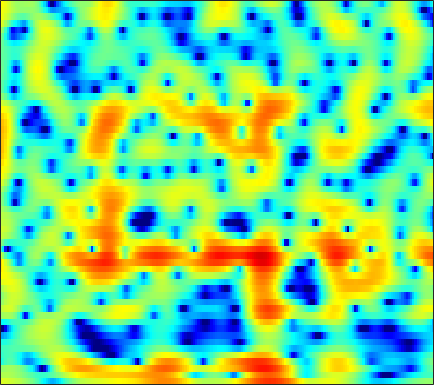

The table this chart was drawn from, first rows:
3.3061, 3.2761, 3.1962, 3.0688, 2.9472, 2.7564, 2.5344, 2.349, 2.0812, 1.7788, 1.4319, 1.1414, 0.70241, 0.1975, -0.22594, -0.86066, -1.5901, -2.1997, -3.0963, -4.075, -5.1266, -5.9323, -6.9094, -7.5667
1.621, 1.67, 1.682, 1.635, 1.563, 1.417, 1.213, 1.025, 0.7285, 0.3835, -0.008467, -0.3273, -0.7753, -1.237, -1.579, -2.006, -2.371, -2.584, -2.761, -2.802, -2.694, -2.519, -2.175, -1.724
0.6232, 0.8481, 1.073, 1.196, 1.214, 1.14, 0.9523, 0.7362, 0.3469, -0.1555, -0.7787, -1.334, -2.213, -3.284, -4.261, -5.904, -8.172, -10.61, -16.13, -36.71, -15.79, -10.62, -6.38, -3.429
-4.131, -3.143, -2.248, -1.764, -1.641, -1.776, -2.244, -2.819, -3.892, -5.298, -6.942, -8.153, -9.226, -9.194, -8.559, -7.401, -6.258, -5.473, -4.489, -3.5, -2.439, -1.583, -0.3793, 0.8367
-3.117, -2.703, -2.295, -2.079, -2.052, -2.208, -2.594, -3.043, -3.848, -4.848, -5.918, -6.609, -7.066, -6.729, -6.024, -4.778, -3.481, -2.565, -1.452, -0.4623, 0.4183, 1.011, 1.723, 2.342
-2.679, -2.499, -2.276, -2.084, -1.963, -1.838, -1.75, -1.706, -1.659, -1.607, -1.533, -1.448, -1.279, -1.038, -0.8126, -0.4588, -0.07079, 0.2281, 0.6187, 0.983, 1.306, 1.51, 1.723, 1.861
-3.991, -3.829, -3.546, -3.193, -2.894, -2.473, -2.04, -1.716, -1.291, -0.878, -0.4864, -0.2072, 0.1479, 0.4842, 0.72, 1.011, 1.268, 1.438, 1.624, 1.755, 1.825, 1.829, 1.765, 1.613
-8.321, -8.181, -7.518, -6.488, -5.618, -4.461, -3.384, -2.648, -1.773, -1.011, -0.3477, 0.09598, 0.6227, 1.082, 1.382, 1.726, 2.004, 2.171, 2.332, 2.411, 2.402, 2.332, 2.152, 1.863
-24.22, -24.66, -14.85, -10.2, -7.916, -5.713, -4.092, -3.138, -2.114, -1.294, -0.6105, -0.1543, 0.3987, 0.9057, 1.262, 1.698, 2.075, 2.311, 2.552, 2.701, 2.747, 2.71, 2.557, 2.271
-4.87, -4.8, -4.388, -3.731, -3.217, -2.635, -2.245, -2.092, -2.056, -2.125, -2.153, -2.051, -1.676, -1.046, -0.4697, 0.334, 1.069, 1.532, 2.012, 2.345, 2.539, 2.601, 2.584, 2.454
0.928, 1.14, 1.333, 1.385, 1.291, 0.9474, 0.2602, -0.5811, -2.285, -4.968, -9.471, -14.72, -13.05, -7.015, -4.244, -1.855, -0.3864, 0.2984, 0.7963, 0.9681, 0.9305, 0.8586, 0.8135, 0.9105
2.014, 2.522, 3.002, 3.218, 3.209, 2.969, 2.436, 1.848, 0.8162, -0.4281, -1.639, -2.24, -2.411, -1.984, -1.499, -0.9647, -0.7948, -0.9546, -1.634, -2.98, -5.208, -7.586, -11.06, -10.09
0.3899, 1.159, 1.945, 2.47, 2.713, 2.831, 2.753, 2.588, 2.25, 1.817, 1.351, 1.001, 0.5569, 0.1382, -0.187, -0.6734, -1.278, -1.85, -2.817, -4.056, -5.497, -6.601, -7.569, -7.254
-0.152, 0.7226, 1.617, 2.259, 2.593, 2.845, 2.898, 2.821, 2.583, 2.215, 1.727, 1.289, 0.6566, -0.01829, -0.5612, -1.306, -2.034, -2.558, -3.178, -3.659, -3.985, -4.107, -4.103, -3.866
1.312, 2.026, 2.755, 3.254, 3.479, 3.607, 3.548, 3.374, 2.998, 2.453, 1.745, 1.099, 0.08864, -1.101, -2.091, -3.49, -4.854, -5.718, -6.427, -6.479, -6.033, -5.509, -4.75, -4.059
3.404, 3.737, 4.042, 4.178, 4.165, 4.017, 3.724, 3.414, 2.866, 2.152, 1.263, 0.4602, -0.8762, -2.56, -4.12, -6.859, -10.85, -15.66, -30.19, -16.52, -11, -8.565, -6.341, -4.862
4.625, 4.521, 4.282, 3.931, 3.623, 3.137, 2.58, 2.15, 1.526, 0.8564, 0.11, -0.5058, -1.427, -2.513, -3.466, -4.894, -6.346, -7.287, -7.964, -7.791, -6.983, -6.173, -5.147, -4.213
5.331, 4.761, 3.895, 2.941, 2.209, 1.179, 0.1885, -0.4817, -1.179, -1.58, -1.768, -1.812, -1.816, -1.941, -2.11, -2.42, -2.841, -3.159, -3.583, -3.964, -4.22, -4.272, -4.167, -3.776
5.636, 4.559, 3.034, 1.382, -0.02495, -2.114, -4.632, -6.829, -9.176, -8.543, -5.928, -4.137, -2.378, -1.196, -0.6091, -0.1986, -0.2088, -0.4628, -1.151, -2.277, -3.991, -5.795, -8.524, -9.377
2.615, 0.745, -1.633, -3.594, -4.672, -5.769, -7.152, -8.466, -10, -8.862, -6.139, -4.09, -1.994, -0.4836, 0.3367, 0.9846, 1.255, 1.186, 0.7433, -0.1513, -1.57, -2.89, -4.617, -5.072
-2.11, -5.68, -13.49, -22.6, -13.29, -8.737, -6.604, -5.689, -4.775, -3.892, -2.968, -2.308, -1.417, -0.5417, 0.003721, 0.579, 1.023, 1.244, 1.401, 1.391, 1.324, 1.225, 1.14, 1.261
0.4606, -0.7334, -2.128, -3.076, -3.294, -3.227, -3.05, -2.925, -2.749, -2.733, -2.651, -2.585, -2.361, -1.913, -1.496, -0.7454, 0.03236, 0.5855, 1.234, 1.76, 2.179, 2.386, 2.548, 2.616
2.746, 2.355, 1.776, 1.228, 0.7733, 0.1312, -0.5642, -1.176, -2.195, -3.542, -5.24, -6.618, -8.138, -8.13, -6.887, -4.648, -2.636, -1.372, -0.03213, 1.005, 1.754, 2.173, 2.572, 2.713
2.924, 2.819, 2.525, 2.088, 1.653, 0.9538, 0.06917, -0.7649, -2.2, -4.015, -6.596, -9.123, -13.19, -13.67, -10.71, -7.051, -4.542, -3.133, -1.707, -0.6406, 0.152, 0.641, 1.169, 1.573
2.345, 2.341, 2.179, 1.834, 1.514, 0.9783, 0.3045, -0.273, -1.098, -1.984, -2.922, -3.549, -4.119, -4.361, -4.254, -3.875, -3.441, -3.156, -2.863, -2.686, -2.45, -2.162, -1.64, -0.8504
1.987, 1.949, 1.747, 1.383, 1.066, 0.5772, 0.116, -0.1845, -0.5192, -0.8095, -0.9879, -1.119, -1.259, -1.388, -1.51, -1.83, -2.312, -2.898, -4.071, -5.843, -8.127, -9.513, -8.585, -5.448
1.412, 1.112, 0.4341, -0.457, -1.262, -2.247, -2.918, -3.077, -2.869, -2.297, -1.619, -1.142, -0.6565, -0.3259, -0.2468, -0.3523, -0.799, -1.387, -2.616, -4.439, -6.851, -8.185, -7.46, -4.423
0.3752, -0.4006, -1.934, -4.12, -6.34, -10.6, -16.56, -16.38, -10.88, -7.052, -4.593, -3.214, -1.815, -0.8359, -0.3171, 0.1596, 0.3565, 0.3675, 0.2438, 0.03831, -0.1073, -0.1042, 0.1971, 0.7691
0.4038, -0.5571, -2.186, -4.21, -5.952, -8.437, -10.18, -10.42, -9.302, -7.432, -5.52, -4.232, -2.674, -1.4, -0.6021, 0.2478, 0.8812, 1.232, 1.572, 1.788, 1.952, 2.021, 2.162, 2.264
1.802, 0.8839, -0.5502, -2.269, -3.697, -5.597, -7.396, -8.397, -8.708, -7.858, -6.178, -4.737, -2.946, -1.407, -0.3926, 0.6374, 1.444, 1.889, 2.301, 2.558, 2.683, 2.708, 2.633, 2.457
3.582, 2.787, 1.429, -0.3376, -1.94, -4.77, -8.807, -13.74, -34.16, -13.59, -7.73, -5.079, -2.576, -0.7762, 0.2168, 1.229, 1.914, 2.249, 2.493, 2.551, 2.438, 2.305, 2.001, 1.652
4.646, 4.097, 3.12, 1.905, 0.8146, -0.7583, -2.382, -3.398, -4.043, -3.78, -2.801, -1.923, -0.8036, 0.1584, 0.6714, 1.179, 1.388, 1.378, 1.151, 0.6715, 0.01635, -0.5651, -1.245, -1.774
5.149, 4.784, 4.103, 3.271, 2.554, 1.629, 0.7444, 0.2147, -0.2732, -0.4691, -0.4041, -0.2292, 0.05491, 0.3199, 0.4506, 0.4656, 0.2065, -0.1738, -1.026, -2.344, -4.191, -6.057, -8.925, -11.15
5.901, 5.49, 4.713, 3.719, 2.889, 1.683, 0.5353, -0.2153, -0.9566, -1.202, -1.128, -0.8945, -0.5149, -0.2288, -0.06213, -0.0901, -0.3516, -0.788, -1.711, -3.068, -4.989, -6.92, -10.19, -12.71
6.903, 6.298, 5.204, 3.723, 2.337, 0.05871, -2.772, -5.176, -7.615, -7.264, -5.164, -3.707, -2.197, -1.169, -0.7006, -0.3639, -0.3278, -0.4832, -0.8885, -1.511, -2.273, -2.924, -3.62, -4.107
7.352, 6.687, 5.506, 3.911, 2.394, -0.1531, -3.462, -6.499, -10.19, -9.231, -6.454, -4.751, -3.19, -2.153, -1.685, -1.286, -1.177, -1.181, -1.312, -1.551, -1.845, -2.011, -2.257, -2.447
7.191, 6.664, 5.689, 4.459, 3.388, 1.766, 0.1098, -1.059, -2.269, -3.095, -3.414, -3.48, -3.447, -3.43, -3.42, -3.508, -3.681, -3.876, -4.172, -4.392, -4.491, -4.425, -4.28, -4.015
7.29, 6.861, 6.05, 5.014, 4.081, 2.735, 1.239, 0.1018, -1.383, -2.793, -3.959, -4.686, -5.393, -5.928, -6.25, -6.774, -7.381, -8.035, -9.074, -10.09, -10.48, -10.19, -8.785, -7.153
7.575, 7.157, 6.384, 5.309, 4.325, 2.759, 0.9007, -0.7061, -3.175, -5.812, -8.476, -10.03, -10.96, -10.74, -10.56, -10.41, -10.87, -11.58, -13.53, -17.6, -28.8, -23.27, -13.86, -9.27
7.324, 6.933, 6.186, 5.103, 4.098, 2.402, 0.3095, -1.621, -4.837, -9.223, -15.73, -24.42, -21.17, -15.96, -14.21, -12.85, -12.39, -12.09, -11.9, -11.6, -10.87, -9.912, -7.971, -5.895
6.359, 6.06, 5.403, 4.493, 3.619, 2.215, 0.4903, -0.9699, -3.234, -5.598, -8.064, -9.739, -11.47, -12.77, -13.82, -15.03, -15.33, -14.5, -12.33, -9.82, -7.659, -6.202, -4.387, -2.855
4.998, 4.752, 4.205, 3.474, 2.799, 1.773, 0.6377, -0.2894, -1.598, -2.943, -4.404, -5.58, -7.35, -9.547, -11.71, -16.03, -20.72, -17.13, -11.43, -7.687, -5.011, -3.498, -1.829, -0.5379
3.08, 2.766, 2.156, 1.335, 0.6831, -0.185, -0.8941, -1.331, -1.719, -2.132, -2.512, -2.823, -3.369, -3.972, -4.491, -4.886, -4.846, -4.449, -3.422, -2.145, -0.9146, -0.08789, 0.7915, 1.482
0.7147, 0.185, -0.9563, -2.601, -4.102, -5.995, -6.938, -6.471, -5.062, -3.587, -2.398, -1.717, -1.03, -0.5367, -0.2312, 0.112, 0.5118, 0.8255, 1.28, 1.708, 2.093, 2.349, 2.532, 2.555
-0.9374, -1.629, -3.142, -5.523, -8.127, -13.65, -18.57, -13.49, -8.227, -4.884, -2.666, -1.408, -0.08442, 0.9251, 1.549, 2.176, 2.648, 2.929, 3.17, 3.265, 3.218, 3.062, 2.742, 2.224
-1.164, -1.722, -2.718, -3.91, -4.826, -5.818, -6.166, -5.822, -4.768, -3.349, -1.845, -0.761, 0.5233, 1.609, 2.273, 2.978, 3.435, 3.629, 3.685, 3.526, 3.123, 2.647, 1.817, 0.7775
-0.7355, -1.2, -2.043, -3.034, -3.856, -4.834, -5.42, -5.401, -4.681, -3.335, -1.708, -0.5102, 0.9601, 2.182, 2.917, 3.665, 4.122, 4.256, 4.179, 3.779, 3.041, 2.269, 0.8757, -0.9181
-0.4992, -0.9266, -1.884, -3.403, -4.974, -8.009, -12.63, -15.74, -11.25, -6.309, -2.871, -0.9297, 1.075, 2.584, 3.438, 4.247, 4.717, 4.848, 4.72, 4.219, 3.331, 2.384, 0.6913, -1.633
-0.8823, -1.123, -1.79, -2.923, -4.042, -5.849, -7.664, -8.167, -6.942, -4.587, -2.221, -0.6886, 0.9781, 2.307, 3.074, 3.816, 4.259, 4.397, 4.31, 3.9, 3.154, 2.358, 0.9761, -0.791
-1.097, -1.231, -1.586, -2.083, -2.497, -2.959, -3.214, -3.197, -2.805, -2.062, -1.114, -0.3537, 0.6441, 1.542, 2.128, 2.747, 3.166, 3.335, 3.358, 3.153, 2.703, 2.204, 1.323, 0.2325
-0.8303, -1.139, -1.644, -2.142, -2.487, -2.846, -2.983, -2.949, -2.682, -2.199, -1.572, -1.026, -0.2409, 0.5254, 1.077, 1.73, 2.249, 2.532, 2.755, 2.789, 2.633, 2.392, 1.916, 1.267
-0.5338, -1.278, -2.367, -3.486, -4.23, -4.992, -5.343, -5.291, -4.954, -4.366, -3.598, -2.929, -1.966, -0.9403, -0.1938, 0.7483, 1.561, 2.064, 2.576, 2.876, 2.979, 2.932, 2.723, 2.36
-0.09839, -1.455, -3.697, -6.55, -9.019, -11.76, -12.06, -11.02, -9.603, -8.544, -7.56, -6.686, -5.147, -3.34, -2.001, -0.3691, 0.999, 1.824, 2.656, 3.219, 3.524, 3.6, 3.515, 3.261
1.515, 0.07453, -2.482, -6.021, -9.518, -14.54, -14.53, -12.76, -11.74, -12.82, -16.3, -17.93, -11.87, -6.574, -3.762, -1.051, 0.8825, 1.953, 2.959, 3.602, 3.926, 3.99, 3.862, 3.514
3.694, 2.818, 1.401, -0.2278, -1.476, -2.951, -4.149, -4.894, -5.926, -7.175, -8.315, -8.304, -6.453, -3.816, -2.004, -0.06221, 1.349, 2.112, 2.806, 3.126, 3.161, 3.025, 2.665, 2.097
4.355, 3.933, 3.229, 2.431, 1.787, 0.9467, 0.1774, -0.3308, -0.9254, -1.353, -1.503, -1.407, -1.024, -0.4479, 0.03805, 0.6108, 1, 1.122, 1.072, 0.7551, 0.211, -0.3114, -1.1, -1.894
4.322, 4.114, 3.691, 3.168, 2.75, 2.173, 1.651, 1.306, 0.9544, 0.7283, 0.6145, 0.6024, 0.6271, 0.6678, 0.652, 0.5225, 0.2062, -0.1987, -1.051, -2.207, -3.731, -5.063, -6.951, -8.449
4.598, 4.348, 3.853, 3.213, 2.705, 2.042, 1.478, 1.161, 0.9369, 0.9066, 0.9825, 1.068, 1.18, 1.204, 1.105, 0.7821, 0.1737, -0.4977, -1.772, -3.582, -6.095, -8.725, -13.95, -26.45
